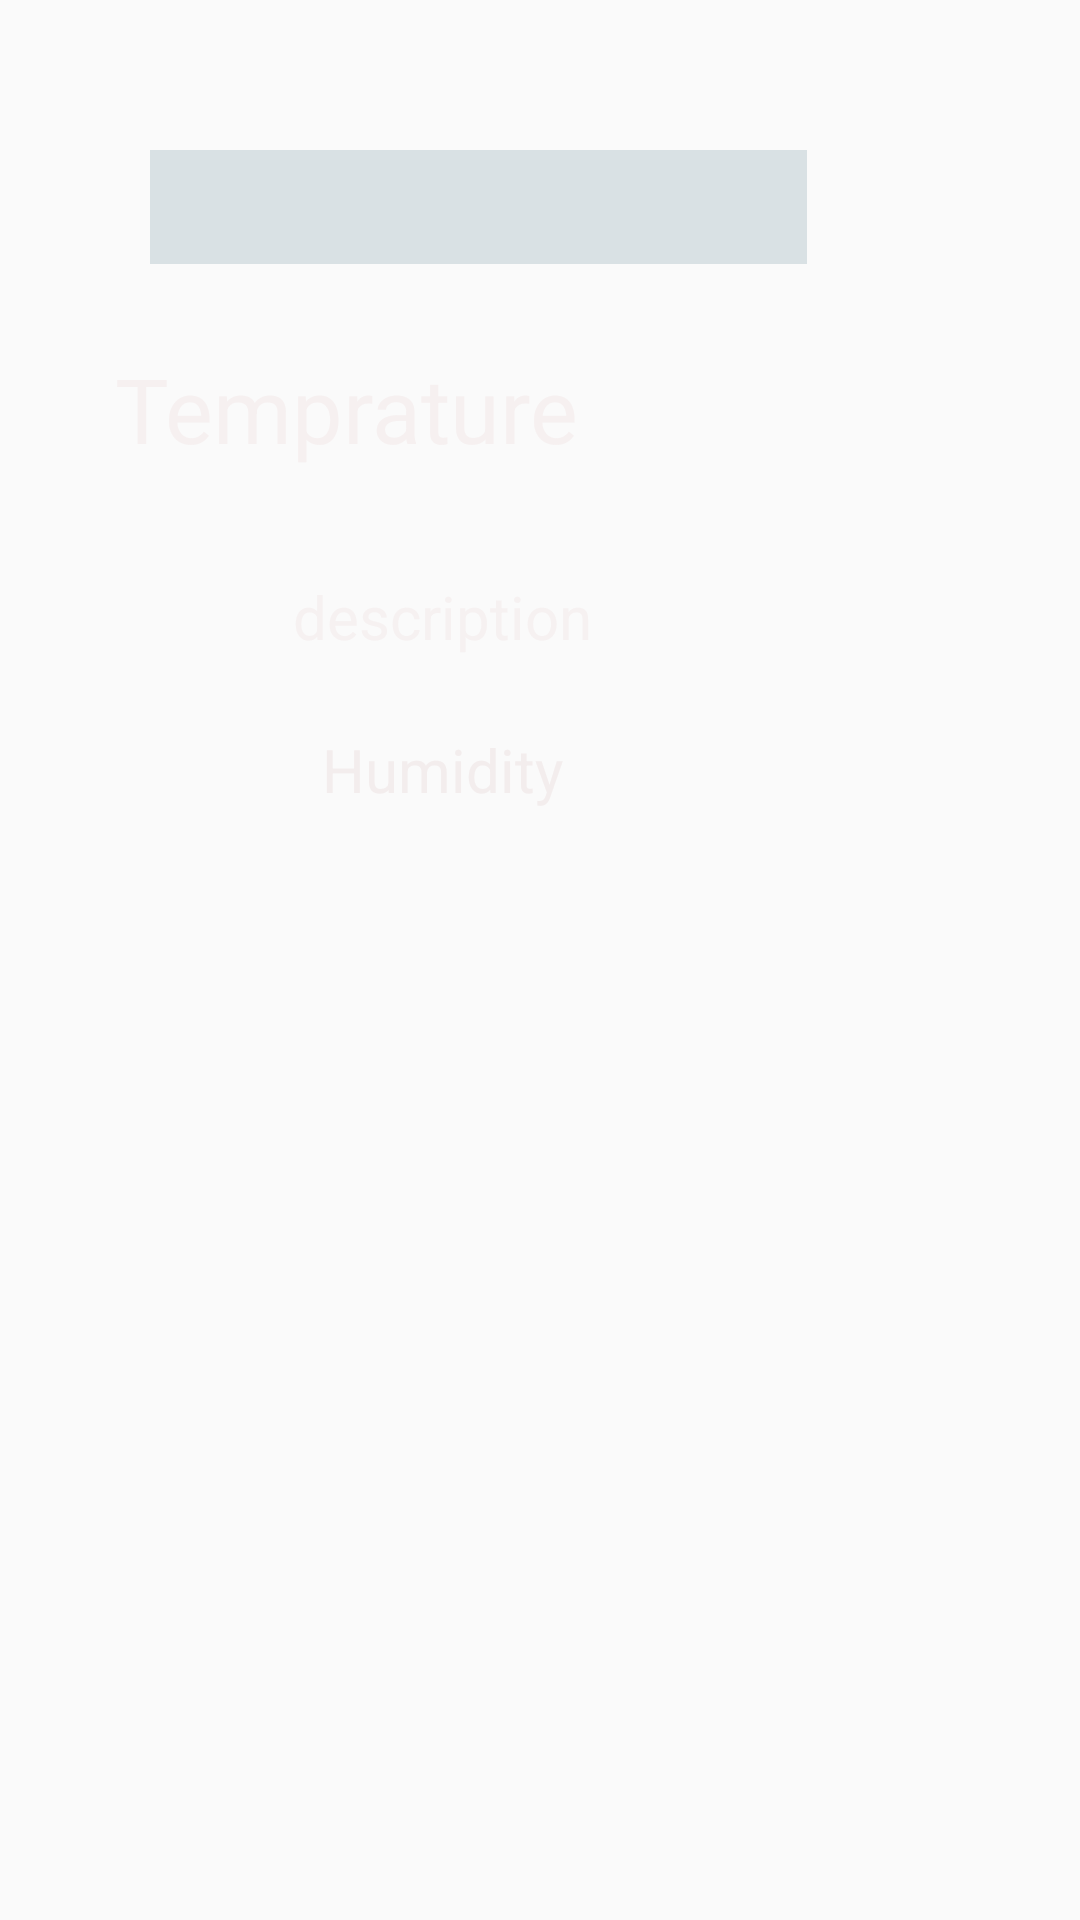

Android layout source for this screen:
<!-- AndroidManifest.xml: application theme Theme.AppCompat.DayNight.NoActionBar -->
<!-- res/layout/activity_weather.xml -->
<?xml version="1.0" encoding="utf-8"?>
<androidx.constraintlayout.widget.ConstraintLayout xmlns:android="http://schemas.android.com/apk/res/android"
    xmlns:app="http://schemas.android.com/apk/res-auto"
    xmlns:tools="http://schemas.android.com/tools"
    android:layout_width="match_parent"
    android:layout_height="match_parent"
    android:background="@drawable/weatherbackground"
    android:padding="10dp">

    <EditText
        android:id="@+id/searchbar"
        android:layout_width="219dp"
        android:layout_height="38dp"
        android:layout_marginStart="40dp"
        android:layout_marginTop="40dp"
        android:background="#DAC3C3"
        android:backgroundTint="#D9E1E4"
        android:textColor="#000000"
        app:layout_constraintEnd_toStartOf="@+id/searchbtn"
        app:layout_constraintHorizontal_bias="0.0"
        app:layout_constraintStart_toStartOf="parent"
        app:layout_constraintTop_toTopOf="parent" />

    <ImageView
        android:id="@+id/searchbtn"
        android:layout_width="45dp"
        android:layout_height="40dp"
        android:layout_marginTop="40dp"
        android:layout_marginEnd="68dp"
        app:layout_constraintEnd_toEndOf="parent"
        app:layout_constraintTop_toTopOf="parent"
        app:srcCompat="@drawable/ic_baseline_search_24" />

    <TextView
        android:id="@+id/Temperature"
        android:layout_width="211dp"
        android:layout_height="68dp"
        android:layout_marginTop="28dp"
        android:text="Temprature"
        android:textAlignment="center"
        android:textColor="#F6F0F0"
        android:textSize="30dp"
        app:layout_constraintEnd_toEndOf="parent"
        app:layout_constraintHorizontal_bias="0.0"
        app:layout_constraintStart_toStartOf="parent"
        app:layout_constraintTop_toBottomOf="@+id/searchbar" />

    <TextView
        android:id="@+id/description"
        android:layout_width="275dp"
        android:layout_height="47dp"
        android:layout_marginTop="8dp"
        android:text="description"
        android:textAlignment="center"
        android:textColor="#F6F1F1"
        android:textSize="20dp"
        app:layout_constraintEnd_toEndOf="parent"
        app:layout_constraintHorizontal_bias="0.0"
        app:layout_constraintStart_toStartOf="parent"
        app:layout_constraintTop_toBottomOf="@+id/Temperature" />

    <TextView
        android:id="@+id/humidity"
        android:layout_width="275dp"
        android:layout_height="47dp"
        android:layout_marginTop="4dp"
        android:text="Humidity"
        android:textAlignment="center"
        android:textColor="#F3EDED"
        android:textSize="20dp"
        app:layout_constraintEnd_toEndOf="parent"
        app:layout_constraintHorizontal_bias="0.0"
        app:layout_constraintStart_toStartOf="parent"
        app:layout_constraintTop_toBottomOf="@+id/description" />

</androidx.constraintlayout.widget.ConstraintLayout>
<!-- resources referenced by this layout -->
<resources>

</resources>
